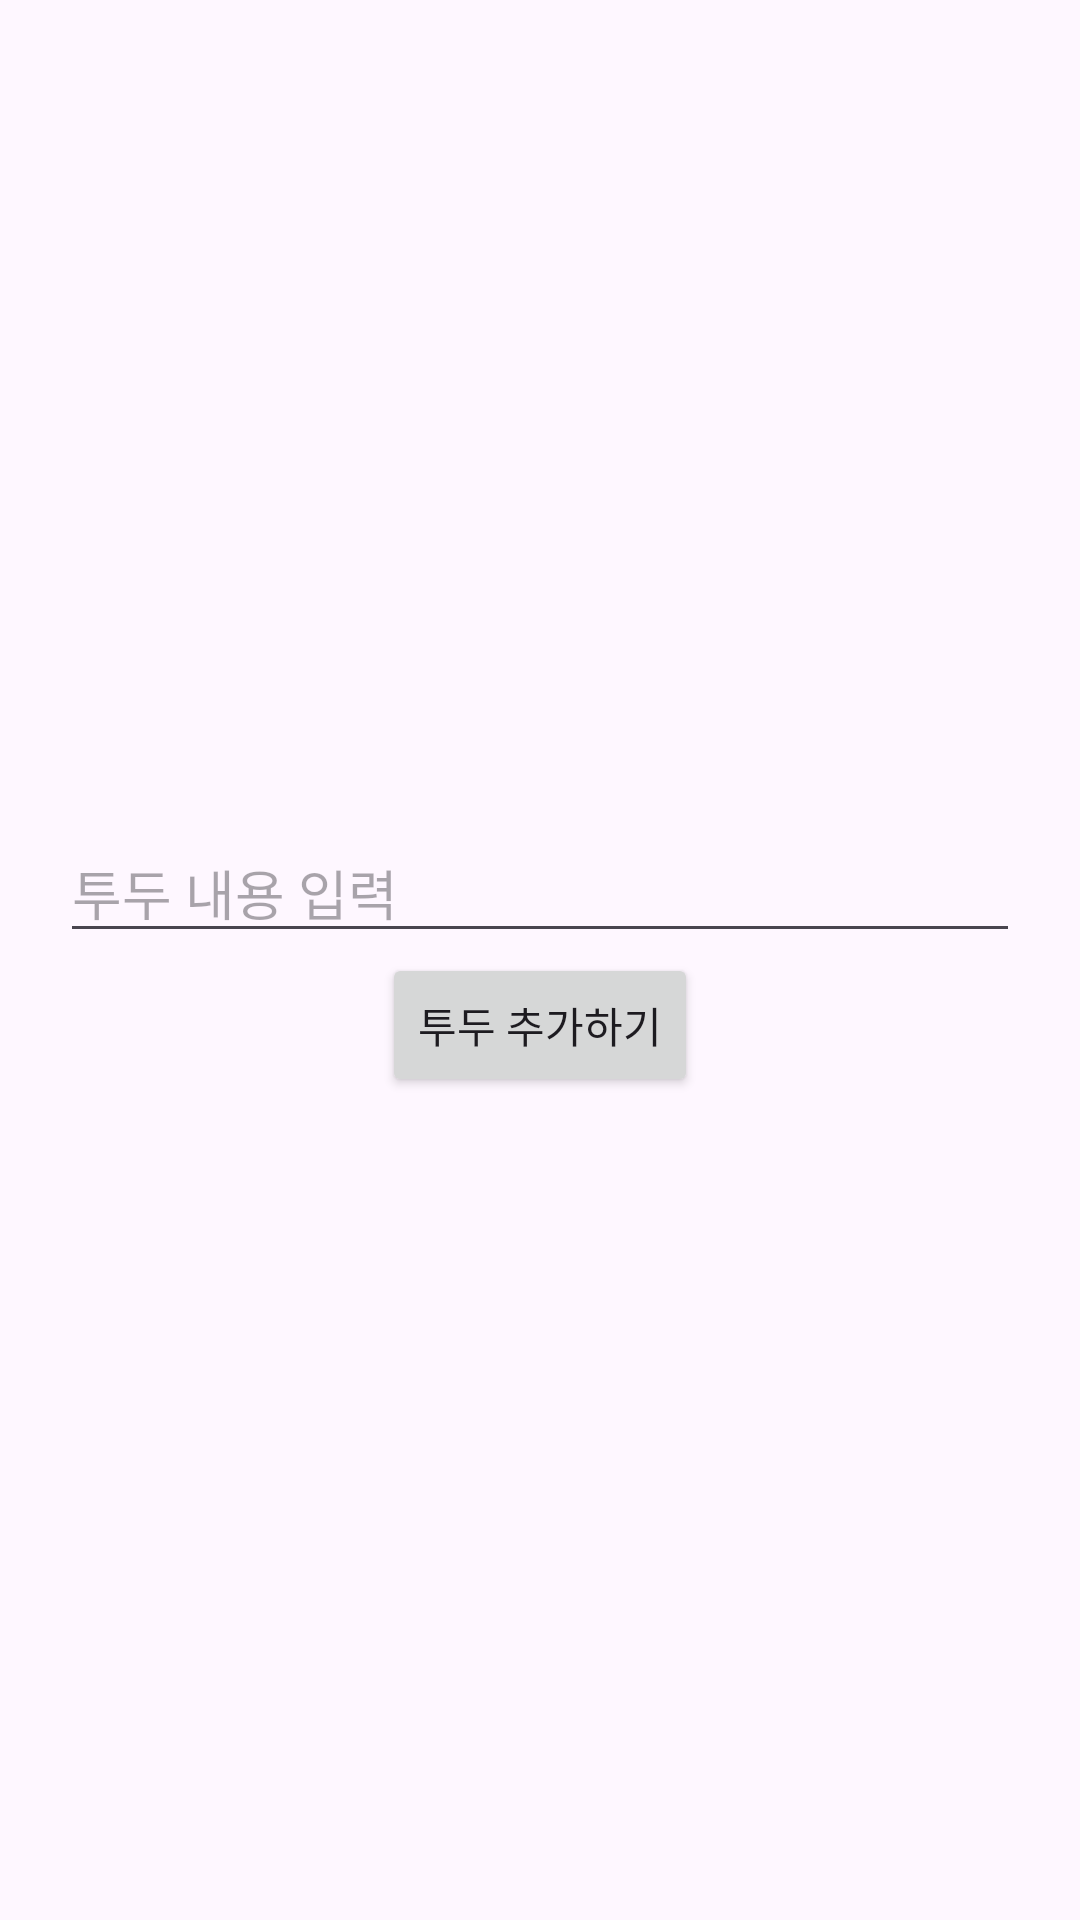

Android layout source for this screen:
<!-- AndroidManifest.xml: application theme Theme.ToDoTimer -->
<!-- res/layout/activity_main2.xml -->
<LinearLayout xmlns:android="http://schemas.android.com/apk/res/android"
    android:layout_width="match_parent"
    android:layout_height="match_parent"
    android:orientation="vertical"
    android:padding="20dp"
    android:gravity="center">
    <EditText
        android:id="@+id/editTodoName"
        android:layout_width="match_parent"
        android:layout_height="wrap_content"
        android:hint="투두 내용 입력" />
    <Button
        android:id="@+id/btnSubmitTodo"
        android:layout_width="wrap_content"
        android:layout_height="wrap_content"
        android:text="투두 추가하기" />
</LinearLayout>
<!-- resources referenced by this layout -->
<resources>
  <style name="Theme.ToDoTimer" parent="Base.Theme.ToDoTimer" />
  <style name="Base.Theme.ToDoTimer" parent="Theme.Material3.DayNight.NoActionBar">
          
          
      </style>
</resources>
